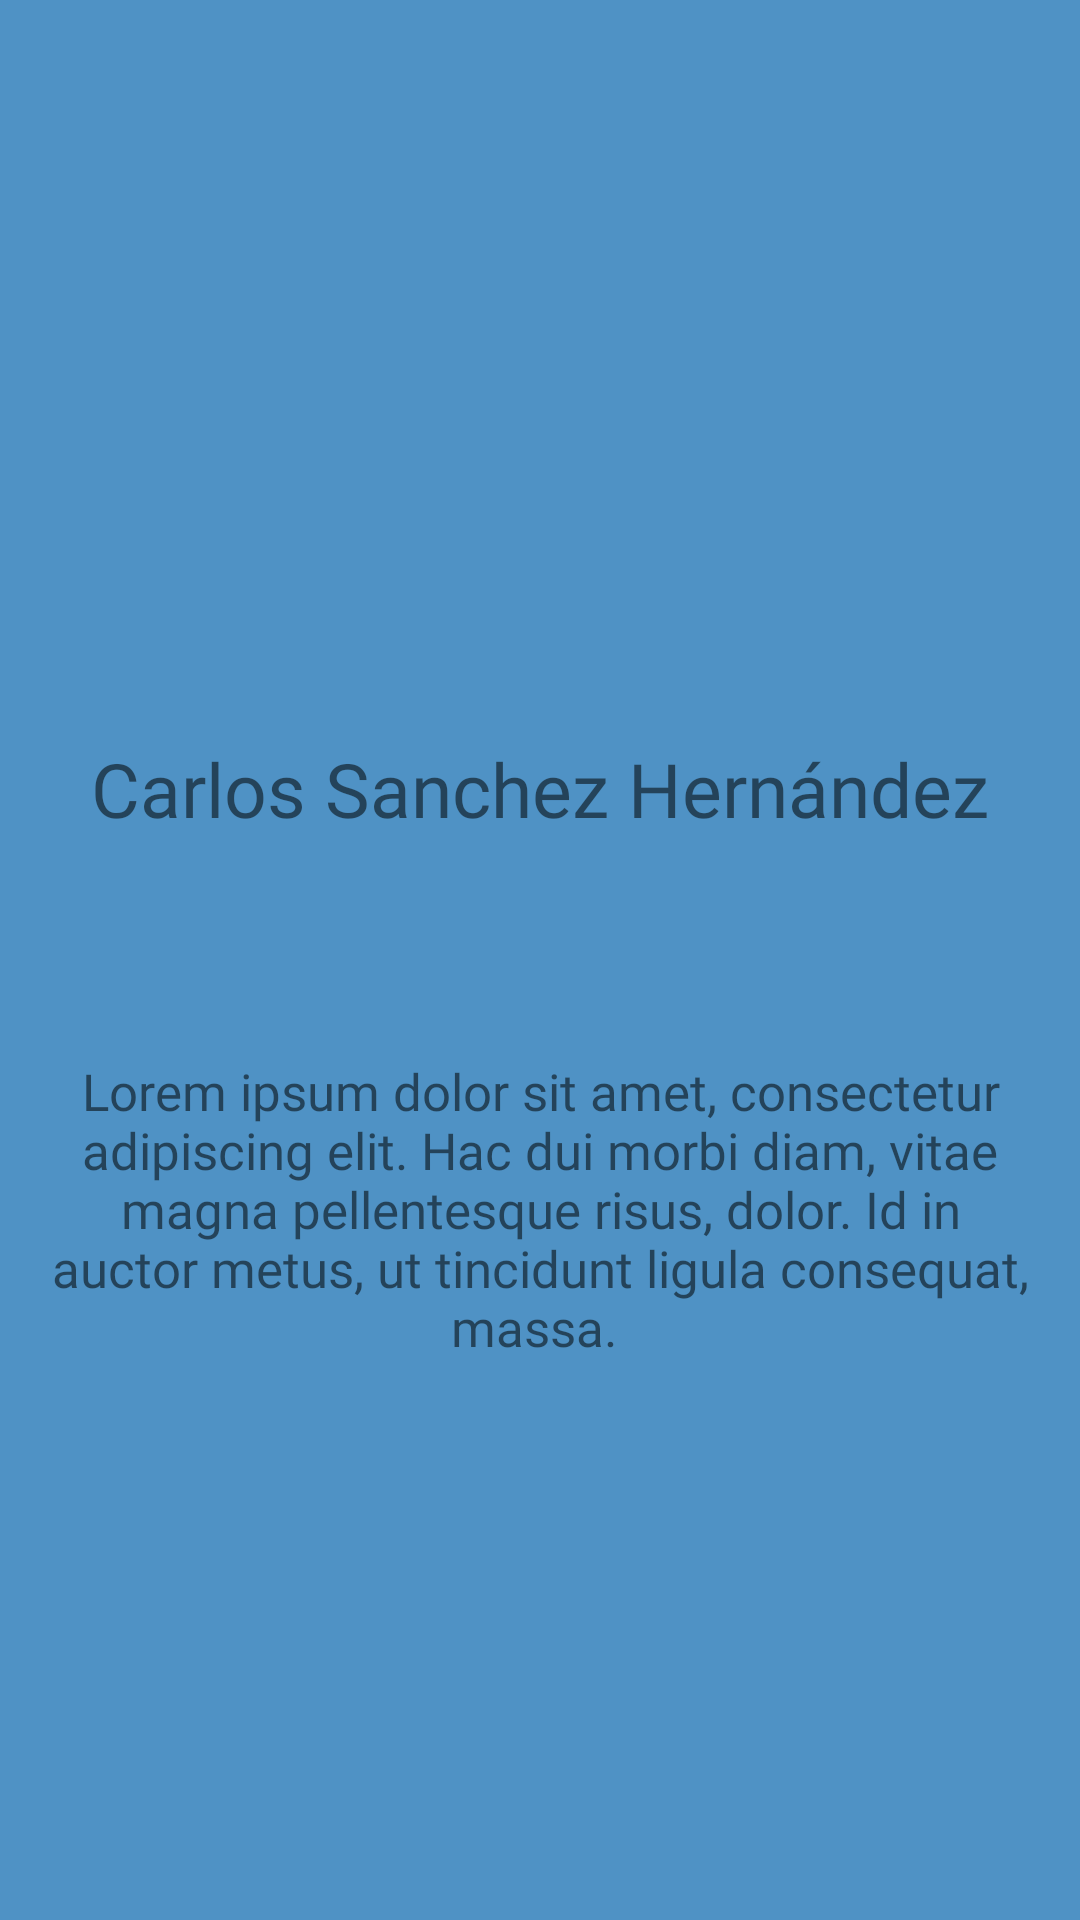

The Android layout XML behind this screen, and the referenced resources:
<!-- AndroidManifest.xml: application theme Theme.Loginxd -->
<!-- res/layout/activity_perfil.xml -->
<LinearLayout xmlns:android="http://schemas.android.com/apk/res/android"
    xmlns:app="http://schemas.android.com/apk/res-auto"
    xmlns:tools="http://schemas.android.com/tools"
    android:layout_width="match_parent"
    android:layout_height="match_parent"
    android:background="@color/blue_light"
    android:orientation="vertical"
    android:padding="16dp"
    tools:context=".perfil">

    <ImageView
        android:id="@+id/imgperfil"
        android:layout_width="175dp"
        android:layout_height="162dp"
        android:layout_gravity="center"
        android:layout_marginTop="38dp"
        android:src="@drawable/man" />

    <TextView
        android:id="@+id/txtnombre"
        android:layout_width="wrap_content"
        android:layout_height="wrap_content"
        android:layout_gravity="center"
        android:layout_marginTop="30dp"
        android:fontFamily="@font/trochut"
        android:text="Carlos Sanchez Hernández"
        android:textSize="25dp" />
    <TextView
        android:id="@+id/txtemail"
        android:layout_width="wrap_content"
        android:layout_height="wrap_content"
        android:layout_gravity="center"
        android:layout_marginTop="20dp"
        android:fontFamily="@font/trochut"
        android:textSize="17dp" />

    <TextView
        android:id="@+id/txtdesc"
        android:layout_width="wrap_content"
        android:layout_height="wrap_content"
        android:layout_gravity="center"
        android:layout_marginTop="30dp"
        android:fontFamily="@font/sairacondensed"
        android:text="Lorem ipsum dolor sit amet, consectetur adipiscing elit. Hac dui morbi diam, vitae magna pellentesque risus, dolor. Id in auctor metus, ut tincidunt ligula consequat, massa. "
        android:textAlignment="center"
        android:textSize="17dp" />

</LinearLayout>
<!-- resources referenced by this layout -->
<resources>
  <color name="blue_light">#4F92C5</color>
  <style name="Theme.Loginxd" parent="Theme.AppCompat.Light.NoActionBar">
          
          <item name="colorPrimary">@color/purple_500</item>
          <item name="colorPrimaryVariant">@color/purple_700</item>
          <item name="colorOnPrimary">@color/white</item>
          
          <item name="colorSecondary">@color/teal_200</item>
          <item name="colorSecondaryVariant">@color/teal_700</item>
          <item name="colorOnSecondary">@color/black</item>
          
          <item name="android:statusBarColor" tools:targetApi="l">?attr/colorPrimaryVariant</item>
          
      </style>
  <color name="purple_500">#FF6200EE</color>
  <color name="purple_700">#FF3700B3</color>
  <color name="white">#FFFFFFFF</color>
  <color name="teal_200">#FF03DAC5</color>
  <color name="teal_700">#FF018786</color>
  <color name="black">#FF000000</color>
</resources>
